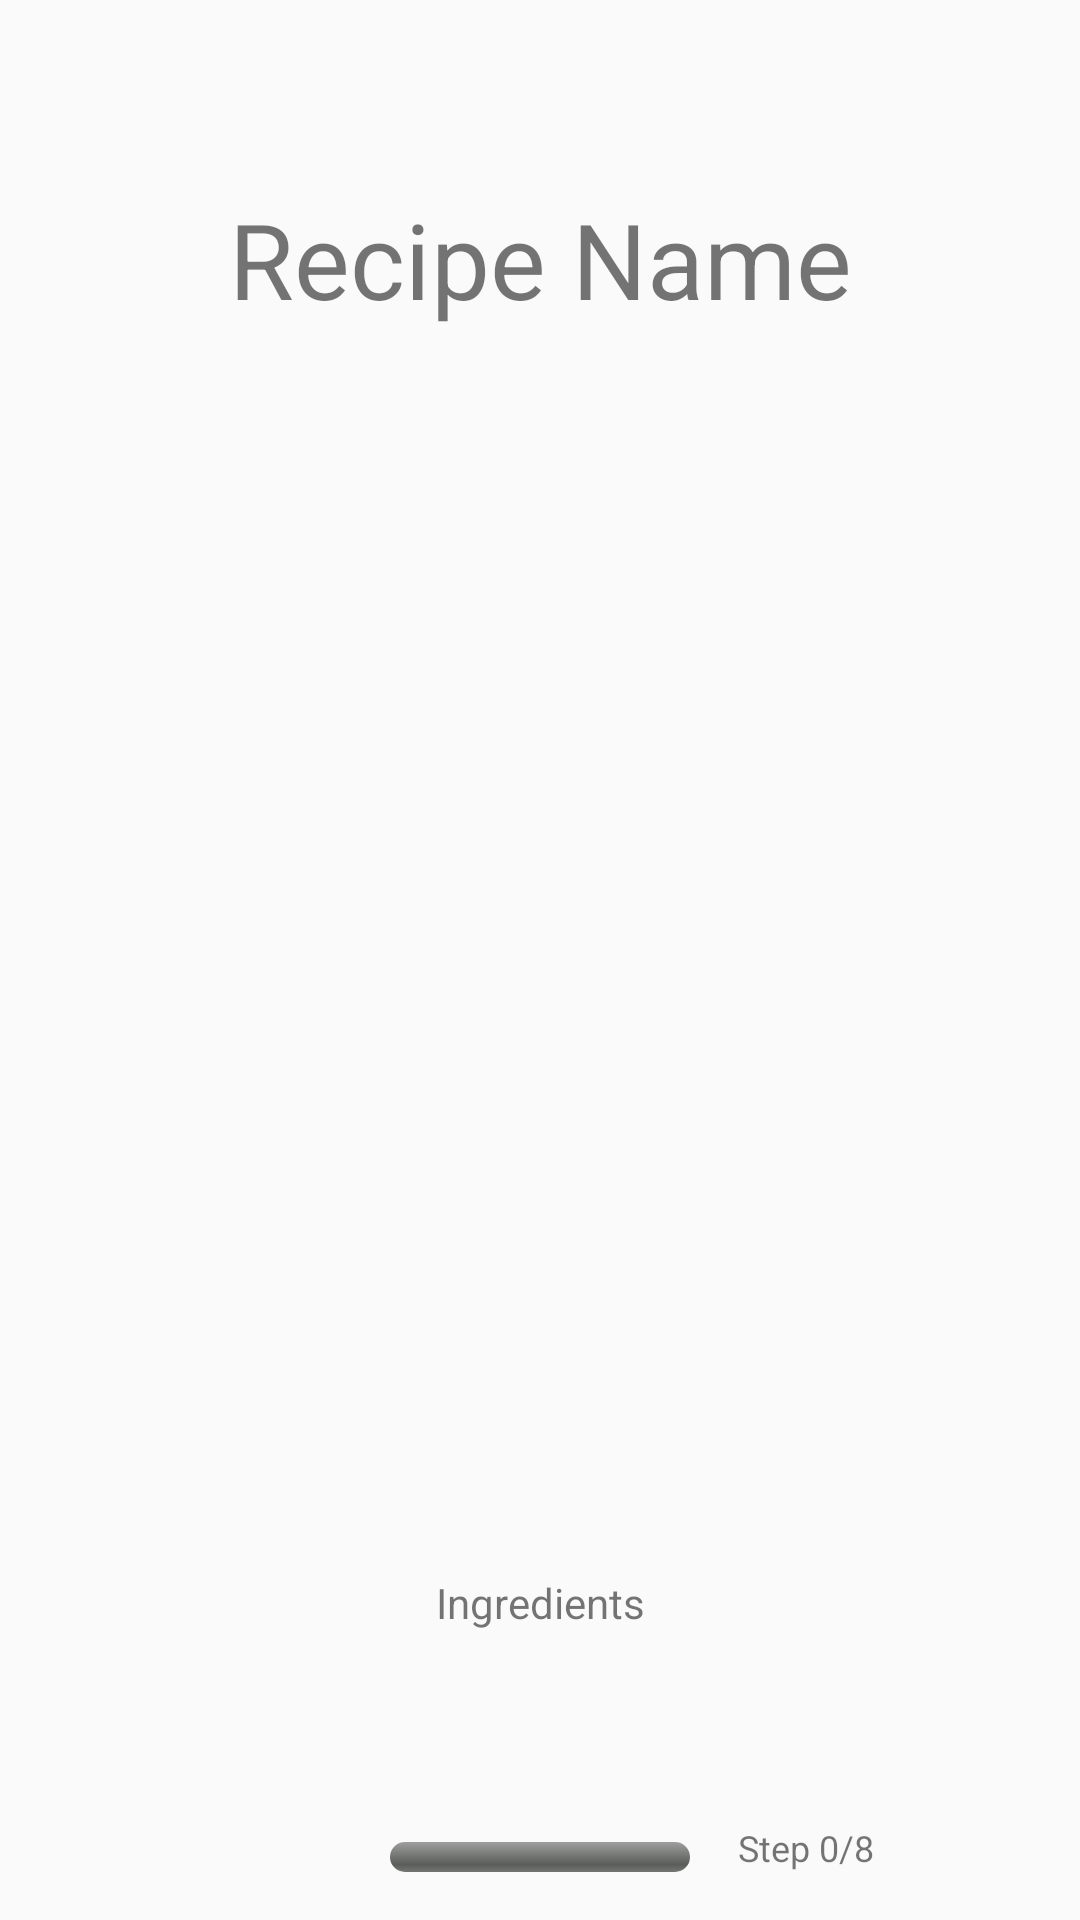

The Android layout XML behind this screen, and the referenced resources:
<!-- AndroidManifest.xml: application theme AppTheme -->
<!-- res/layout/activity_speech.xml -->
<?xml version="1.0" encoding="utf-8"?>
<ScrollView xmlns:android="http://schemas.android.com/apk/res/android"
    xmlns:app="http://schemas.android.com/apk/res-auto"
    android:id="@+id/scrollView"
    android:layout_width="match_parent"
    android:layout_height="match_parent"
    android:fillViewport="true">

    <android.support.constraint.ConstraintLayout xmlns:android="http://schemas.android.com/apk/res/android"
        xmlns:app="http://schemas.android.com/apk/res-auto"
        xmlns:tools="http://schemas.android.com/tools"
        android:layout_width="match_parent"
        android:layout_height="match_parent"
        android:orientation="vertical">

        <TextView
            android:id="@+id/tvName"
            android:layout_width="350dp"
            android:layout_height="wrap_content"
            android:layout_marginEnd="16dp"
            android:layout_marginStart="16dp"
            android:layout_marginTop="63dp"
            android:ellipsize="end"
            android:maxLines="1"
            android:text="Recipe Name"
            android:textAlignment="center"
            android:textSize="35sp"
            app:layout_constraintEnd_toEndOf="parent"
            app:layout_constraintStart_toStartOf="parent"
            app:layout_constraintTop_toTopOf="parent" />

        <TextView
            android:id="@+id/tvIngredients"
            android:layout_width="wrap_content"
            android:layout_height="wrap_content"
            android:layout_below="@+id/tvName"
            android:layout_marginBottom="32dp"
            android:layout_marginTop="16dp"
            android:text="Ingredients"
            app:layout_constraintBottom_toTopOf="@+id/dbProgress"
            app:layout_constraintEnd_toEndOf="parent"
            app:layout_constraintStart_toStartOf="parent"
            app:layout_constraintTop_toBottomOf="@+id/vpSteps" />

        <ImageView
            android:id="@+id/ivStop"
            android:layout_width="30dp"
            android:layout_height="30dp"
            android:layout_alignTop="@+id/tvName"
            android:layout_marginEnd="16dp"
            android:layout_marginTop="16dp"
            android:layout_toEndOf="@+id/tvName"
            android:background="@drawable/ic_stop"
            android:visibility="invisible"
            app:layout_constraintEnd_toStartOf="@+id/ivResume"
            app:layout_constraintTop_toTopOf="parent" />

        <ImageView
            android:id="@+id/ivPause"
            android:layout_width="30dp"
            android:layout_height="30dp"
            android:layout_alignTop="@+id/tvName"
            android:layout_centerHorizontal="true"
            android:layout_marginEnd="16dp"
            android:layout_marginTop="16dp"
            android:background="@drawable/ic_pause_circle_outline_black_24dp"
            android:visibility="invisible"
            app:layout_constraintEnd_toEndOf="parent"
            app:layout_constraintTop_toTopOf="parent" />

        <ImageView
            android:id="@+id/ivResume"
            android:layout_width="30dp"
            android:layout_height="30dp"
            android:layout_alignTop="@+id/tvName"
            android:layout_centerHorizontal="true"
            android:layout_marginEnd="16dp"
            android:layout_marginTop="16dp"
            android:background="@drawable/ic_play_circle_outline_black_24dp"
            android:visibility="invisible"
            app:layout_constraintEnd_toEndOf="parent"
            app:layout_constraintTop_toTopOf="parent" />

        <android.support.v4.view.ViewPager
            android:id="@+id/vpSteps"
            android:layout_width="match_parent"
            android:layout_height="330dp"
            android:layout_marginTop="140dp"
            android:clipToPadding="false"
            android:paddingEnd="30dp"
            android:paddingStart="40dp"
            app:layout_constraintEnd_toStartOf="@+id/ivStop"
            app:layout_constraintStart_toEndOf="@+id/tvIngredients"
            app:layout_constraintTop_toTopOf="parent" />

        <ProgressBar
            android:id="@+id/dbProgress"
            style="@android:style/Widget.ProgressBar.Horizontal"
            android:layout_width="100dp"
            android:layout_height="10dp"
            android:layout_alignEnd="@+id/tvStepCount"
            android:layout_alignParentTop="true"
            android:layout_marginBottom="16dp"
            android:progress="0"
            app:layout_constraintBottom_toBottomOf="parent"
            app:layout_constraintEnd_toEndOf="parent"
            app:layout_constraintStart_toStartOf="parent" />

        <TextView
            android:id="@+id/tvStepCount"
            android:layout_width="wrap_content"
            android:layout_height="wrap_content"
            android:layout_alignParentEnd="true"
            android:layout_alignParentTop="true"
            android:layout_marginBottom="16dp"
            android:layout_marginStart="16dp"
            android:text="Step 0/8"
            android:textSize="12sp"
            app:layout_constraintBottom_toBottomOf="parent"
            app:layout_constraintStart_toEndOf="@+id/dbProgress" />

        <ProgressBar
            android:id="@+id/pbLoading"
            android:layout_width="49dp"
            android:layout_height="52dp"
            android:layout_centerHorizontal="true"
            android:layout_marginEnd="8dp"
            android:layout_marginStart="8dp"
            android:indeterminate="true"
            android:visibility="invisible"
            app:layout_constraintBottom_toBottomOf="parent"
            app:layout_constraintEnd_toEndOf="parent"
            app:layout_constraintHorizontal_bias="0.501"
            app:layout_constraintStart_toStartOf="parent" />

    </android.support.constraint.ConstraintLayout>
</ScrollView>
<!-- resources referenced by this layout -->
<resources>
  <!-- drawable ic_play_circle_outline_black_24dp (drawable) -->
  <vector xmlns:android="http://schemas.android.com/apk/res/android"
          android:width="24dp"
          android:height="24dp"
          android:viewportWidth="24.0"
          android:viewportHeight="24.0">
      <path
          android:fillColor="#80deea"
          android:pathData="M10,16.5l6,-4.5 -6,-4.5v9zM12,2C6.48,2 2,6.48 2,12s4.48,10 10,10 10,-4.48 10,-10S17.52,2 12,2zM12,20c-4.41,0 -8,-3.59 -8,-8s3.59,-8 8,-8 8,3.59 8,8 -3.59,8 -8,8z"/>
  </vector>
  <!-- drawable ic_stop (drawable) -->
  <vector xmlns:android="http://schemas.android.com/apk/res/android"
          android:width="24dp"
          android:height="24dp"
          android:viewportWidth="24.0"
          android:viewportHeight="24.0">
      <path
          android:fillColor="#80deea"
          android:pathData="M6,6h12v12H6z"/>
  </vector>
  <style name="AppTheme" parent="Theme.AppCompat.Light.NoActionBar">
          
          <item name="colorPrimary">@color/colorPrimary</item>
          <item name="colorPrimaryDark">@color/colorPrimaryDark</item>
          <item name="colorAccent">@color/colorAccent</item>
      </style>
  <color name="colorPrimary">#ffcc4b</color>
  <color name="colorPrimaryDark">#c89b10</color>
  <!-- not gathered from this repository: default colours our renderer supplied (Android Studio template values) -->
  <color name="colorAccent">#FF03DAC5</color>
</resources>
